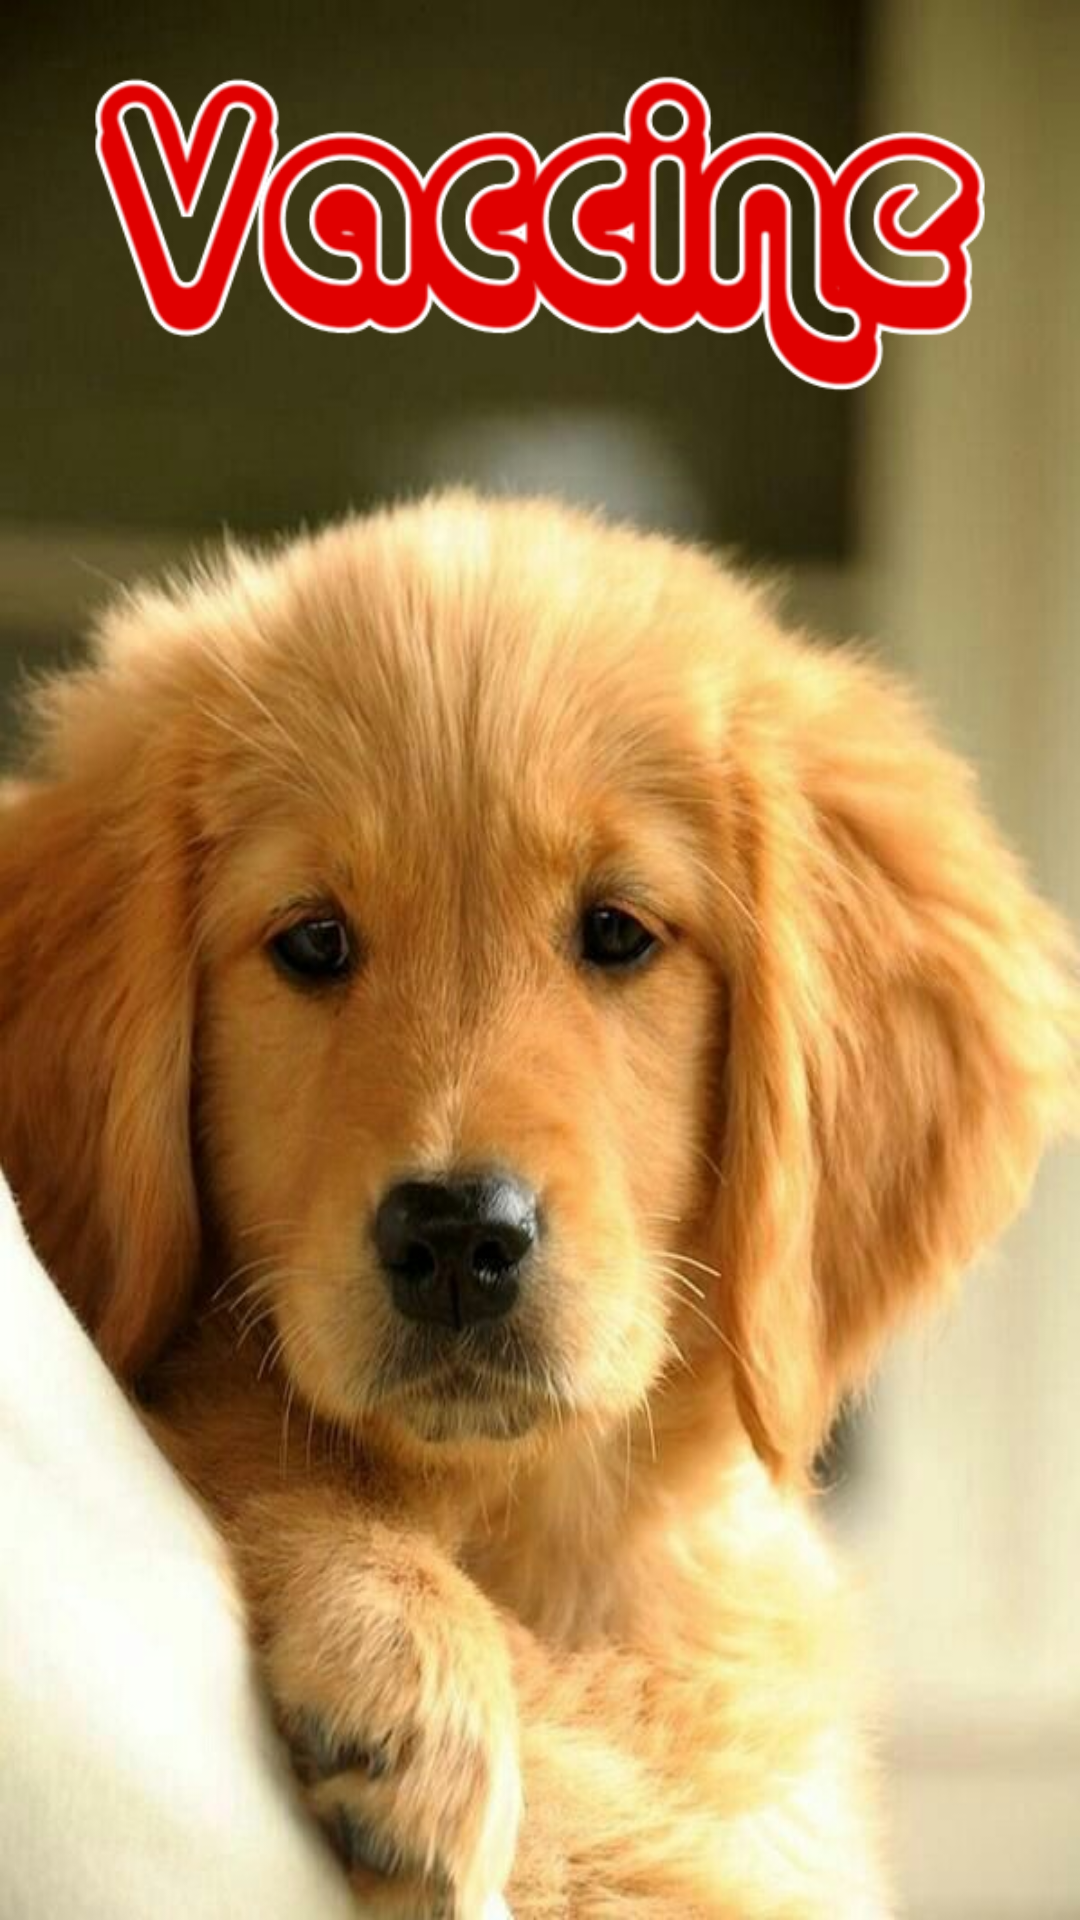

This screen was rendered from an Android layout file. Write that file and the resources it references.
<!-- AndroidManifest.xml: application theme AppTheme -->
<!-- res/layout/activity_vaccine.xml -->
<?xml version="1.0" encoding="utf-8"?>
<android.support.constraint.ConstraintLayout xmlns:android="http://schemas.android.com/apk/res/android"
    xmlns:app="http://schemas.android.com/apk/res-auto"
    xmlns:tools="http://schemas.android.com/tools"
    android:layout_width="match_parent"
    android:layout_height="match_parent"
    android:background="@drawable/a"
    tools:context="sanal.gmail.android.PetCare.Vaccine">

    <ImageView
        android:id="@+id/imageView6"
        android:layout_width="350dp"
        android:layout_height="124dp"
        android:layout_marginBottom="500dp"
        android:layout_marginEnd="17dp"
        android:layout_marginLeft="17dp"
        android:layout_marginRight="17dp"
        android:layout_marginStart="17dp"
        android:layout_marginTop="16dp"
        app:layout_constraintBottom_toBottomOf="parent"
        app:layout_constraintEnd_toEndOf="parent"
        app:layout_constraintStart_toStartOf="parent"
        app:layout_constraintTop_toTopOf="parent"
        app:srcCompat="@drawable/vac" />
</android.support.constraint.ConstraintLayout>
<!-- resources referenced by this layout -->
<resources>
  <!-- drawable a: jpg bitmap (drawable, 77076 bytes) -->
  <!-- drawable vac: png bitmap (drawable, 37473 bytes) -->
  <style name="AppTheme" parent="Theme.AppCompat.Light.NoActionBar">
          
          <item name="colorPrimary">@color/colorPrimary</item>
          <item name="colorPrimaryDark">@color/colorPrimaryDark</item>
          <item name="colorAccent">@color/colorAccent</item>
          <item name="android:windowTranslucentStatus">true</item>
          <item name="android:windowTranslucentNavigation">true</item>
          <item name="android:windowActionBarOverlay">true</item>
      </style>
  <color name="colorPrimary">#2b60c1</color>
  <color name="colorPrimaryDark">#303F9F</color>
  <color name="colorAccent">#fd5e93</color>
</resources>
